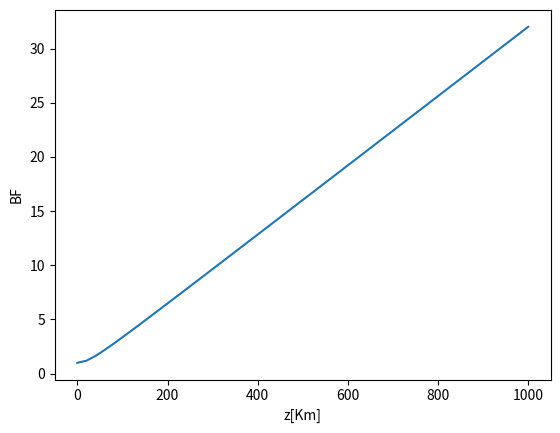

Write the Python code that produced this figure.
#!/usr/bin/env python3
# -*- coding: utf-8 -*-

import numpy as np
import matplotlib.pyplot as plt

Lmax_Km = 1000

b2_ps2_Km = 20
b2 = b2_ps2_Km * 1e-27

Rb_Gbps = 40
Rb = Rb_Gbps * 1e9

Lmax = Lmax_Km * 1e3

T0 = 1 / Rb
z = np.linspace(0, Lmax)

BF = np.sqrt(1 + (b2 *z / T0 ** 2) ** 2)

plt.close('all')
plt.figure()
plt.plot(z/1e3, BF)
plt.xlabel('z[Km]')
plt.ylabel('BF')




















